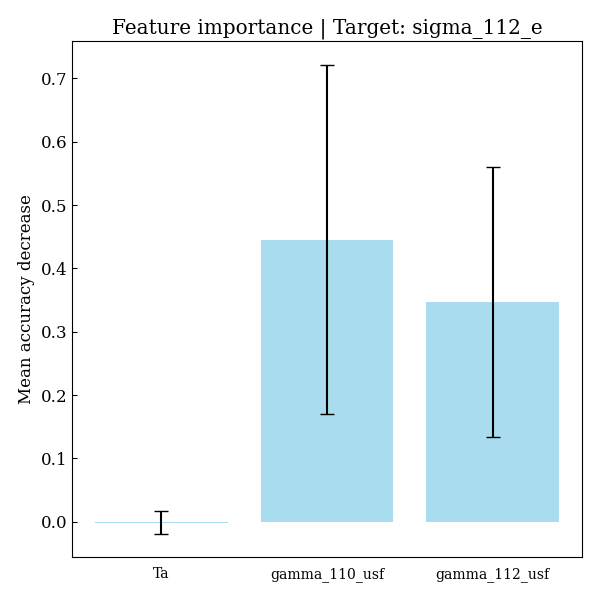

The table this chart was drawn from, first rows:
feature, importances, std_dev
Ta, -0.001311, 0.01786
gamma_110_usf, 0.4456, 0.276
gamma_112_usf, 0.3464, 0.213
